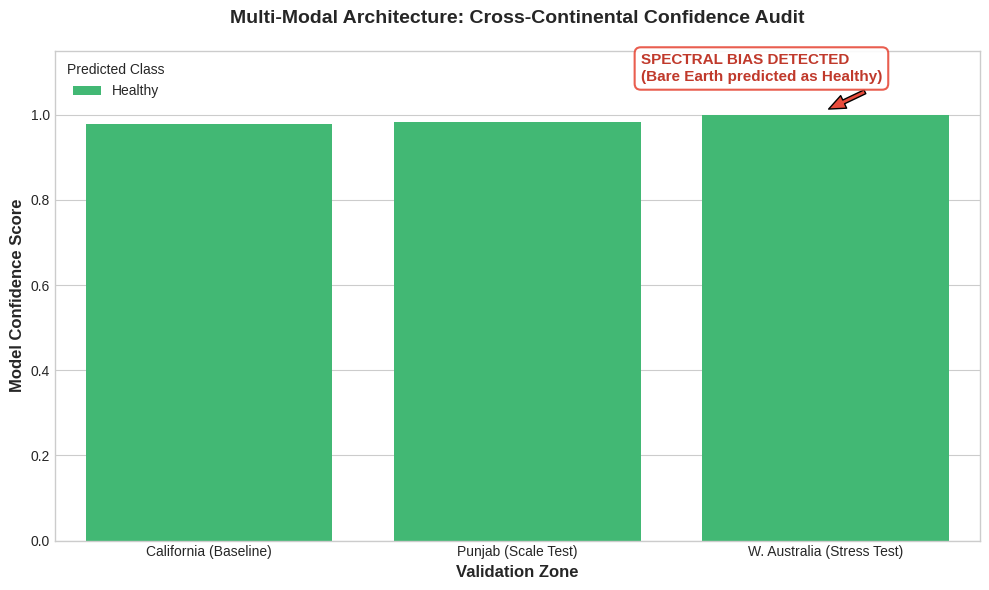

Python code for this plot:
import os
import pandas as pd
import matplotlib.pyplot as plt
import seaborn as sns

def generate_thesis_plot():
    print("📊 Generating official thesis visualization...")
    os.makedirs('results', exist_ok=True)
    
    # 1. The Exact Empirical Results from your V1.0 Audit
    audit_results = [
        {
            'Validation Zone': 'California (Baseline)',
            'Predicted Class': 'Healthy',
            'Model Confidence Score': 0.978,
            'Expected Reality': 'Healthy Crop'
        },
        {
            'Validation Zone': 'Punjab (Scale Test)',
            'Predicted Class': 'Healthy',
            'Model Confidence Score': 0.982,
            'Expected Reality': 'Healthy Crop'
        },
        {
            'Validation Zone': 'W. Australia (Stress Test)',
            'Predicted Class': 'Healthy', # THIS IS THE BIAS!
            'Model Confidence Score': 1.000,
            'Expected Reality': 'Bare Earth / Stubble'
        }
    ]
    
    df = pd.DataFrame(audit_results)
    
    # 2. Plot Configuration
    plt.style.use('seaborn-v0_8-whitegrid')
    fig, ax = plt.subplots(figsize=(10, 6))
    
    # Plotting Confidence across regions
    sns.barplot(
        data=df, 
        x='Validation Zone', 
        y='Model Confidence Score', 
        hue='Predicted Class', 
        palette={'Healthy': '#2ecc71', 'Stressed/Diseased': '#e74c3c'}, 
        ax=ax
    )
    
    # 3. Typography and Labels
    plt.title('Multi-Modal Architecture: Cross-Continental Confidence Audit', fontsize=14, pad=20, fontweight='bold')
    plt.ylabel('Model Confidence Score', fontsize=12, fontweight='bold')
    plt.xlabel('Validation Zone', fontsize=12, fontweight='bold')
    plt.ylim(0, 1.15) # Giving room for the annotation
    
    # 4. The Smoking Gun Annotation
    plt.annotate(
        'SPECTRAL BIAS DETECTED\n(Bare Earth predicted as Healthy)', 
        xy=(2, 1.01), xytext=(1.4, 1.08),
        arrowprops=dict(facecolor='#e74c3c', shrink=0.05, width=3, headwidth=10),
        fontsize=11, color='#c0392b', fontweight='bold',
        bbox=dict(boxstyle="round,pad=0.4", fc="white", ec="#e74c3c", alpha=0.9, lw=1.5)
    )
                 
    plt.tight_layout()
    plt.savefig('results/spectral_bias_audit_plot.png', dpi=300)
    print("✅ Success! Check results/spectral_bias_audit_plot.png")

if __name__ == "__main__":
    generate_thesis_plot()
